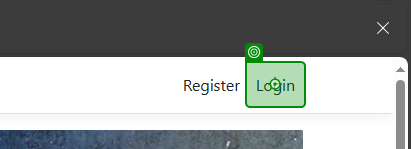
Workflow: Main

Step 1: click on the link 'Login' in window 'Home Page - EcoPower_Logistics' (msedge.exe)
